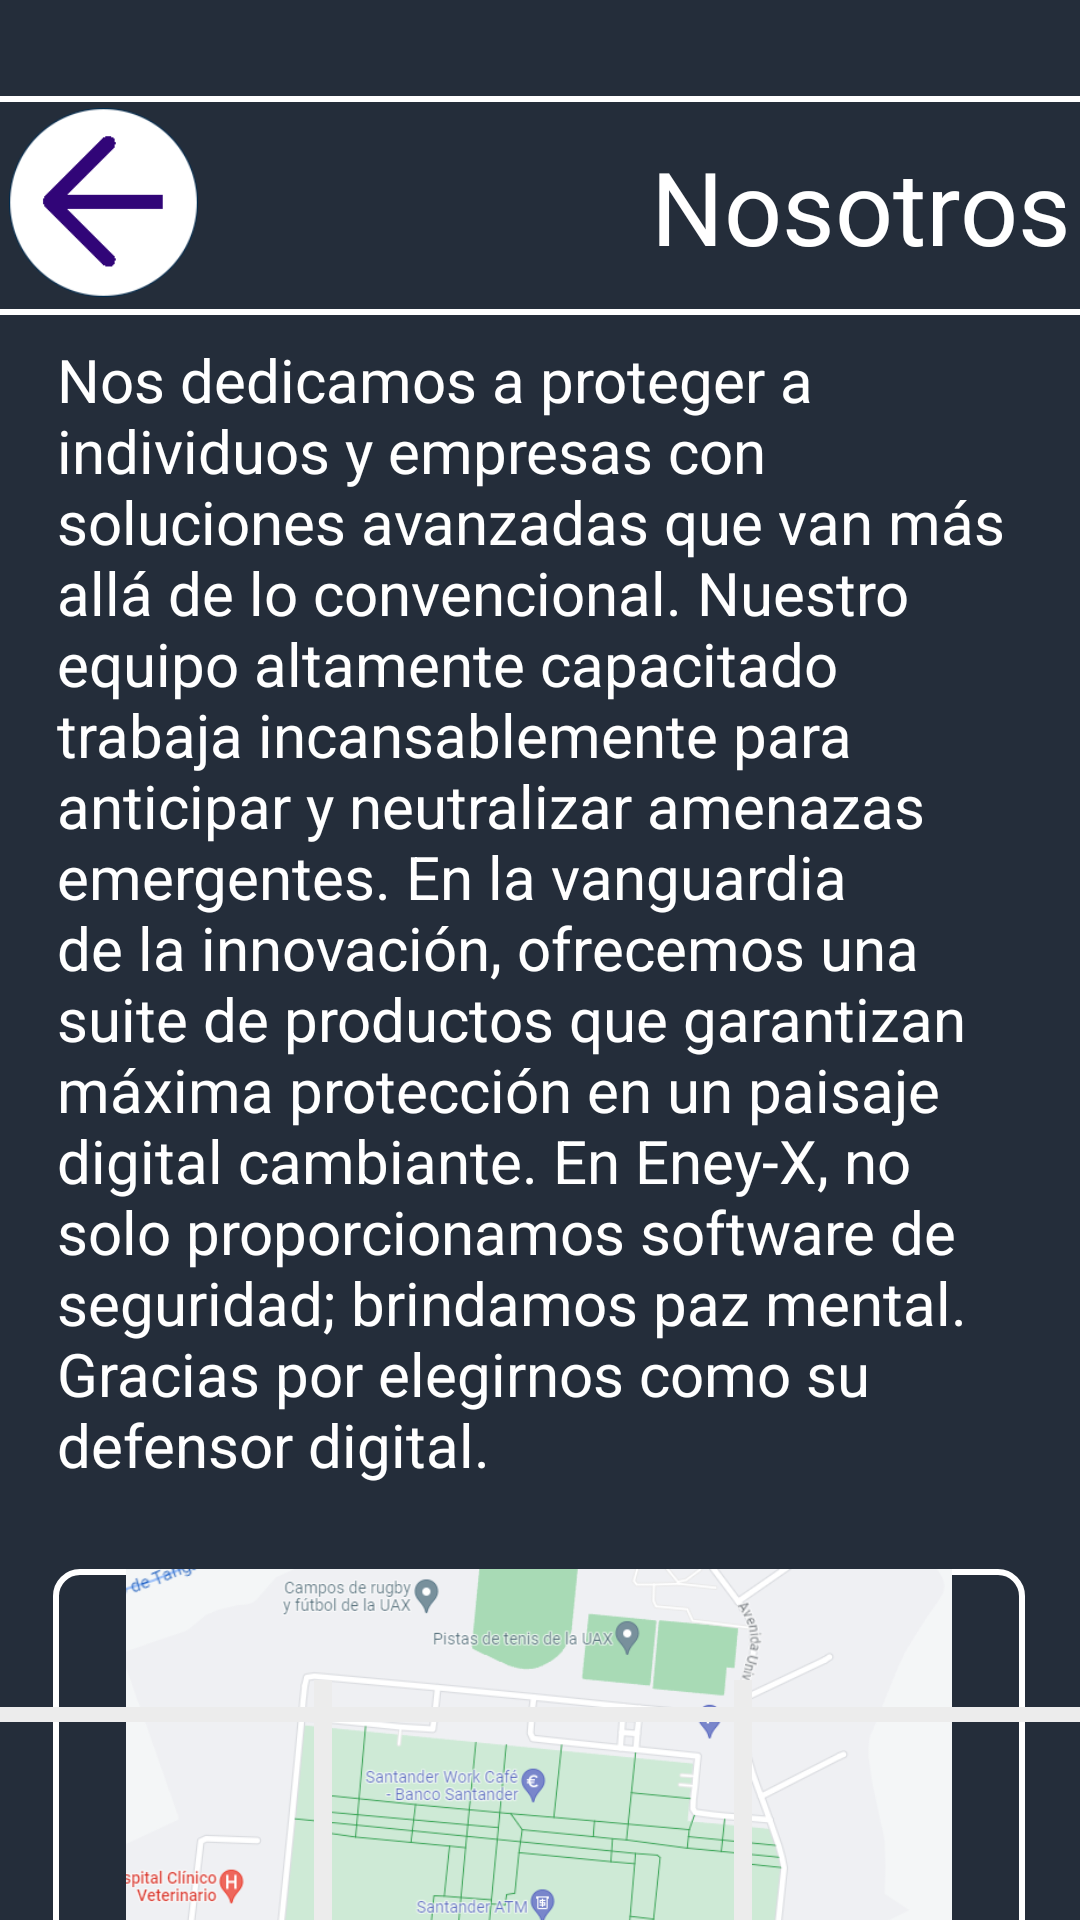

This screen was rendered from an Android layout file. Write that file and the resources it references.
<!-- AndroidManifest.xml: application theme Theme.EneyX -->
<!-- res/layout/activity_nosotros.xml -->
<?xml version="1.0" encoding="utf-8"?>
<androidx.constraintlayout.widget.ConstraintLayout xmlns:android="http://schemas.android.com/apk/res/android"
    xmlns:app="http://schemas.android.com/apk/res-auto"
    xmlns:tools="http://schemas.android.com/tools"
    android:layout_width="match_parent"
    android:layout_height="match_parent"
    android:background="@color/background"
    tools:context=".activity_nosotros">

    <ImageView
        android:id="@+id/imageView"
        android:layout_width="231dp"
        android:layout_height="230dp"
        android:alpha="0.3"
        tools:ignore="MissingConstraints"
        tools:layout_editor_absoluteX="245dp"
        tools:layout_editor_absoluteY="-66dp"
        tools:srcCompat="@drawable/logoeneyx" />

    <TextView
        android:id="@+id/titulo"
        style="@style/Titulo"
        android:layout_width="381dp"
        android:layout_height="73dp"
        android:layout_marginTop="32dp"
        android:background="@drawable/boton_bordes_blancos"
        android:includeFontPadding="true"
        android:padding="14dp"
        android:paddingRight="20dp"
        android:text="Nosotros"
        app:layout_constraintEnd_toEndOf="parent"
        app:layout_constraintStart_toStartOf="parent"
        app:layout_constraintTop_toTopOf="parent" />

    <TextView
        android:id="@+id/subtitulo"
        style="@style/texto"
        android:layout_width="wrap_content"
        android:layout_height="wrap_content"
        android:layout_marginTop="8dp"
        android:paddingStart="19dp"
        android:paddingEnd="19dp"
        android:text="@string/quienesSomos"
        app:layout_constraintEnd_toEndOf="parent"
        app:layout_constraintHorizontal_bias="0.0"
        app:layout_constraintStart_toStartOf="parent"
        app:layout_constraintTop_toBottomOf="@+id/titulo" />

    <ImageView
        android:id="@+id/imagenNosotros"
        android:layout_width="324dp"
        android:layout_height="202dp"
        android:layout_marginTop="28dp"
        android:background="@drawable/boton_bordes_blancos"
        app:layout_constraintBottom_toBottomOf="parent"
        app:layout_constraintEnd_toEndOf="parent"
        app:layout_constraintHorizontal_bias="0.494"
        app:layout_constraintStart_toStartOf="parent"
        app:layout_constraintTop_toBottomOf="@+id/subtitulo"
        app:layout_constraintVertical_bias="0.0"
        app:srcCompat="@drawable/nosotros" />

    <ImageView
        android:id="@+id/imageViewSeparator"
        android:layout_width="450dp"
        android:layout_height="5dp"
        android:background="@color/white"
        android:scaleType="fitXY"
        android:src="@android:drawable/divider_horizontal_bright"
        app:layout_constraintBottom_toBottomOf="parent"
        app:layout_constraintStart_toStartOf="parent"
        app:layout_constraintTop_toTopOf="parent"
        app:layout_constraintVertical_bias="0.896"
        tools:ignore="MissingConstraints" />

    <ImageView
        android:id="@+id/imageViewSeparator4"
        android:layout_width="6dp"
        android:layout_height="80dp"
        android:background="@color/white"
        android:scaleType="fitXY"
        android:src="@android:drawable/divider_horizontal_bright"
        app:layout_constraintBottom_toBottomOf="parent"
        app:layout_constraintEnd_toEndOf="parent"
        app:layout_constraintHorizontal_bias="0.691"
        app:layout_constraintStart_toStartOf="parent"
        app:layout_constraintTop_toTopOf="parent"
        app:layout_constraintVertical_bias="1.0"
        tools:ignore="MissingConstraints" />

    <ImageView
        android:id="@+id/imageViewSeparator3"
        android:layout_width="6dp"
        android:layout_height="80dp"
        android:background="@color/white"
        android:scaleType="fitXY"
        android:src="@android:drawable/divider_horizontal_bright"
        app:layout_constraintBottom_toBottomOf="parent"
        app:layout_constraintEnd_toEndOf="parent"
        app:layout_constraintHorizontal_bias="0.296"
        app:layout_constraintStart_toStartOf="parent"
        app:layout_constraintTop_toTopOf="parent"
        app:layout_constraintVertical_bias="1.0"
        tools:ignore="MissingConstraints" />

    <ImageButton
        android:id="@+id/casa"
        android:layout_width="67dp"
        android:layout_height="64dp"
        android:layout_marginStart="24dp"
        android:layout_marginTop="663dp"
        android:layout_marginEnd="320dp"
        android:background="@android:color/transparent"
        android:contentDescription="Botón de casita"
        android:scaleType="fitCenter"
        app:layout_constraintEnd_toEndOf="parent"
        app:layout_constraintStart_toStartOf="parent"
        app:layout_constraintTop_toTopOf="parent"
        tools:src="@drawable/casa" />

    <ImageButton
        android:id="@+id/escudo"
        android:layout_width="75dp"
        android:layout_height="64dp"
        android:layout_marginStart="163dp"
        android:layout_marginTop="665dp"
        android:layout_marginEnd="173dp"
        android:background="@android:color/transparent"
        android:contentDescription="Botón de casita"
        android:scaleType="fitCenter"
        app:layout_constraintEnd_toEndOf="parent"
        app:layout_constraintStart_toStartOf="parent"
        app:layout_constraintTop_toTopOf="parent"
        tools:src="@drawable/escudo" />

    <ImageButton
        android:id="@+id/ajustes"
        android:layout_width="68dp"
        android:layout_height="58dp"
        android:layout_marginStart="314dp"
        android:layout_marginTop="664dp"
        android:layout_marginEnd="29dp"
        android:background="@android:color/transparent"
        android:contentDescription="Botón de casita"
        android:scaleType="fitCenter"
        app:layout_constraintEnd_toEndOf="parent"
        app:layout_constraintStart_toStartOf="parent"
        app:layout_constraintTop_toTopOf="parent"
        tools:src="@drawable/ajustes" />

    <LinearLayout
        android:layout_width="350dp"
        android:layout_height="wrap_content"
        android:layout_marginBottom="110dp"
        android:background="@drawable/boton_bordes_blancos"
        android:orientation="horizontal"
        app:layout_constraintBottom_toBottomOf="parent"
        app:layout_constraintEnd_toEndOf="parent"
        app:layout_constraintStart_toStartOf="parent"
        app:layout_constraintTop_toBottomOf="@+id/imagenNosotros">

        <ImageView
            android:id="@+id/facebook"
            android:layout_width="10dp"
            android:layout_height="80dp"
            android:layout_weight="1"
            android:padding="15dp"
            app:srcCompat="@drawable/logofacebook" />

        <ImageView
            android:id="@+id/x"
            android:layout_width="10dp"
            android:layout_height="80dp"
            android:layout_weight="1"
            android:padding="15dp"
            app:srcCompat="@drawable/twitter" />

        <ImageView
            android:id="@+id/instagram"
            android:layout_width="10dp"
            android:layout_height="80dp"
            android:layout_weight="1"
            android:padding="15dp"
            app:srcCompat="@drawable/instagram" />
    </LinearLayout>

    <ImageButton
        android:id="@+id/flechaVolver"
        android:layout_width="89dp"
        android:layout_height="63dp"
        android:layout_marginTop="36dp"
        android:background="@color/transparente"
        android:scaleType="fitCenter"
        app:layout_constraintEnd_toEndOf="@+id/titulo"
        app:layout_constraintHorizontal_bias="0.0"
        app:layout_constraintStart_toStartOf="@+id/titulo"
        app:layout_constraintTop_toTopOf="parent"
        app:srcCompat="@drawable/flechamoradablancarellenaizquierda" />

</androidx.constraintlayout.widget.ConstraintLayout>
<!-- resources referenced by this layout -->
<resources>
  <color name="background">#242d3a</color>
  <color name="transparente">#00FFFFFF</color>
  <color name="white">#FFFFFFFF</color>
  <!-- drawable ajustes: png bitmap (drawable, 5815 bytes) -->
  <!-- drawable boton_bordes_blancos (drawable) -->
  <?xml version="1.0" encoding="utf-8"?>
  <selector xmlns:android="http://schemas.android.com/apk/res/android">
      <item android:state_pressed="true">
          <shape>
              <solid android:color="#FFFFFF" /> 
              <stroke android:width="2dp" android:color="#FFFFFF" /> 
              <corners android:radius="8dp" /> 
          </shape>
      </item>
      <item>
          <shape>
              <solid android:color="#00FFFFFF" /> 
              <stroke android:width="2dp" android:color="#FFFFFF" /> 
              <corners android:radius="8dp" /> 
          </shape>
      </item>
  </selector>
  <!-- drawable casa: png bitmap (drawable, 3227 bytes) -->
  <!-- drawable escudo: png bitmap (drawable, 6979 bytes) -->
  <!-- drawable flechamoradablancarellenaizquierda: png bitmap (drawable, 5707 bytes) -->
  <!-- drawable instagram: png bitmap (drawable, 22732 bytes) -->
  <!-- drawable logofacebook: png bitmap (drawable, 5928 bytes) -->
  <!-- drawable nosotros: png bitmap (drawable, 127602 bytes) -->
  <!-- drawable twitter: png bitmap (drawable, 13186 bytes) -->
  <string name="quienesSomos">
          Nos dedicamos a proteger a individuos y empresas con soluciones avanzadas que van más allá de lo convencional.
          Nuestro equipo altamente capacitado trabaja incansablemente para anticipar y neutralizar amenazas emergentes.
          En la vanguardia de la innovación, ofrecemos una suite de productos que garantizan máxima protección en un paisaje digital cambiante.
          En Eney-X, no solo proporcionamos software de seguridad; brindamos paz mental.
          Gracias por elegirnos como su defensor digital.
  
      </string>
  <style name="Titulo">
          <item name="background">@drawable/boton_bordes_blancos</item>
          <item name="android:textAlignment">textEnd</item>
          <item name="android:textColor">@color/texto</item>
          <item name="android:textSize">34dp</item>
      </style>
  <style name="texto">
          <item name="android:textColor"> @color/texto</item>
          <item name="android:textSize"> 20dp</item>
      </style>
  <style name="Theme.EneyX" parent="Base.Theme.EneyX" />
  <color name="texto">#FFFFFF</color>
  <style name="Base.Theme.EneyX" parent="Theme.Material3.DayNight.NoActionBar">
          
          
      </style>
</resources>
